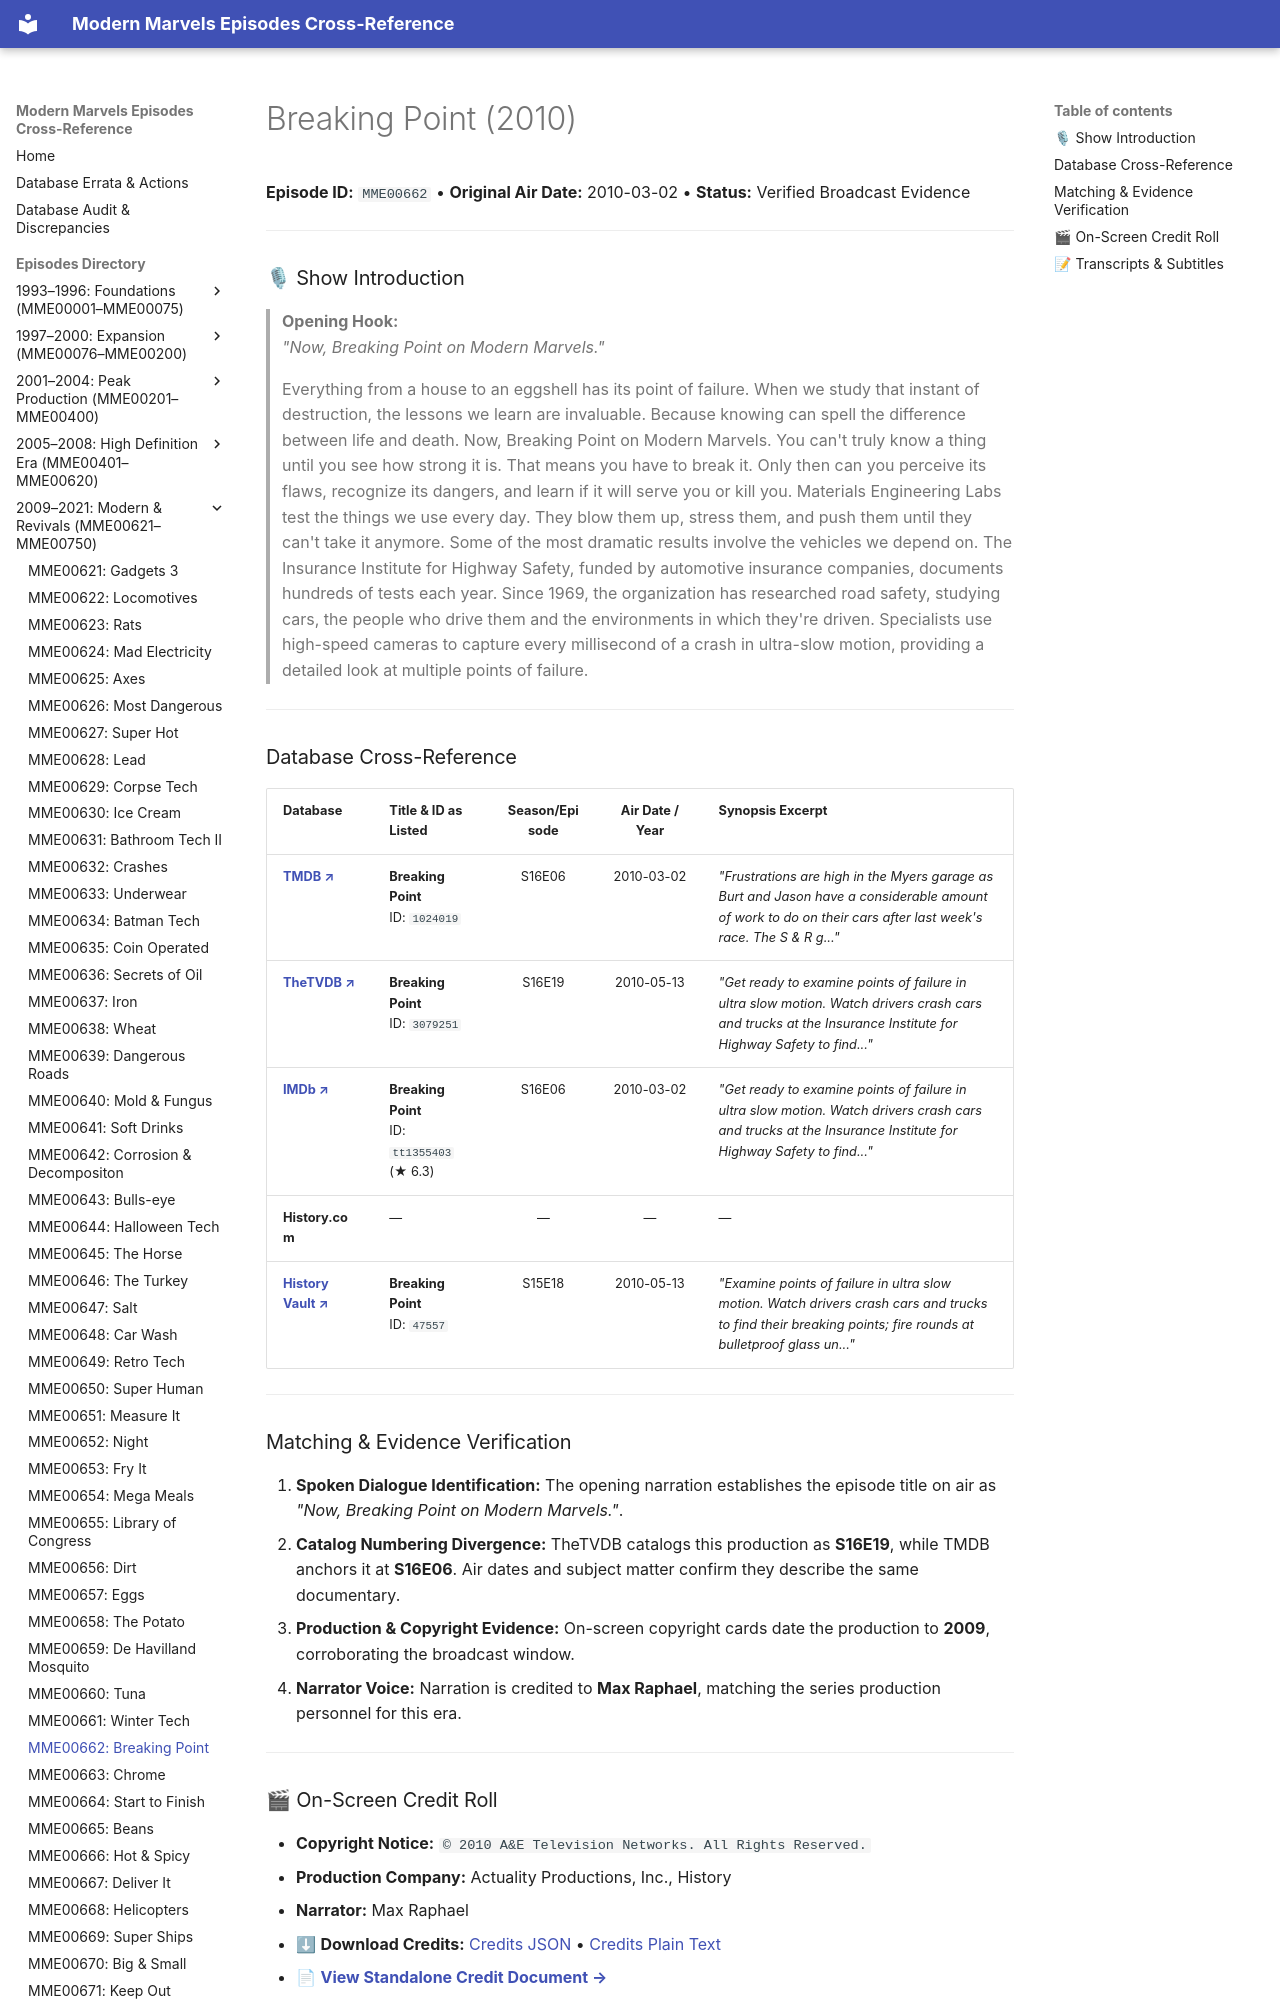

repository: ModernMarvelsFan/ModernMarvels · page: episodes/MME00662/index.html · generator: mkdocs

# Breaking Point (2010)

**Episode ID:** `MME00662` • **Original Air Date:** 2010-03-02 • **Status:** Verified Broadcast Evidence

---

### 🎙 Show Introduction

> **Opening Hook:**  
> *"Now, Breaking Point on Modern Marvels."*

> Everything from a house to an eggshell has its point of failure. When we study that instant of destruction, the lessons we learn are invaluable. Because knowing can spell the difference between life and death. Now, Breaking Point on Modern Marvels. You can't truly know a thing until you see how strong it is. That means you have to break it. Only then can you perceive its flaws, recognize its dangers, and learn if it will serve you or kill you. Materials Engineering Labs test the things we use every day. They blow them up, stress them, and push them until they can't take it anymore. Some of the most dramatic results involve the vehicles we depend on. The Insurance Institute for Highway Safety, funded by automotive insurance companies, documents hundreds of tests each year. Since 1969, the organization has researched road safety, studying cars, the people who drive them and the environments in which they're driven. Specialists use high-speed cameras to capture every millisecond of a crash in ultra-slow motion, providing a detailed look at multiple points of failure.

---
